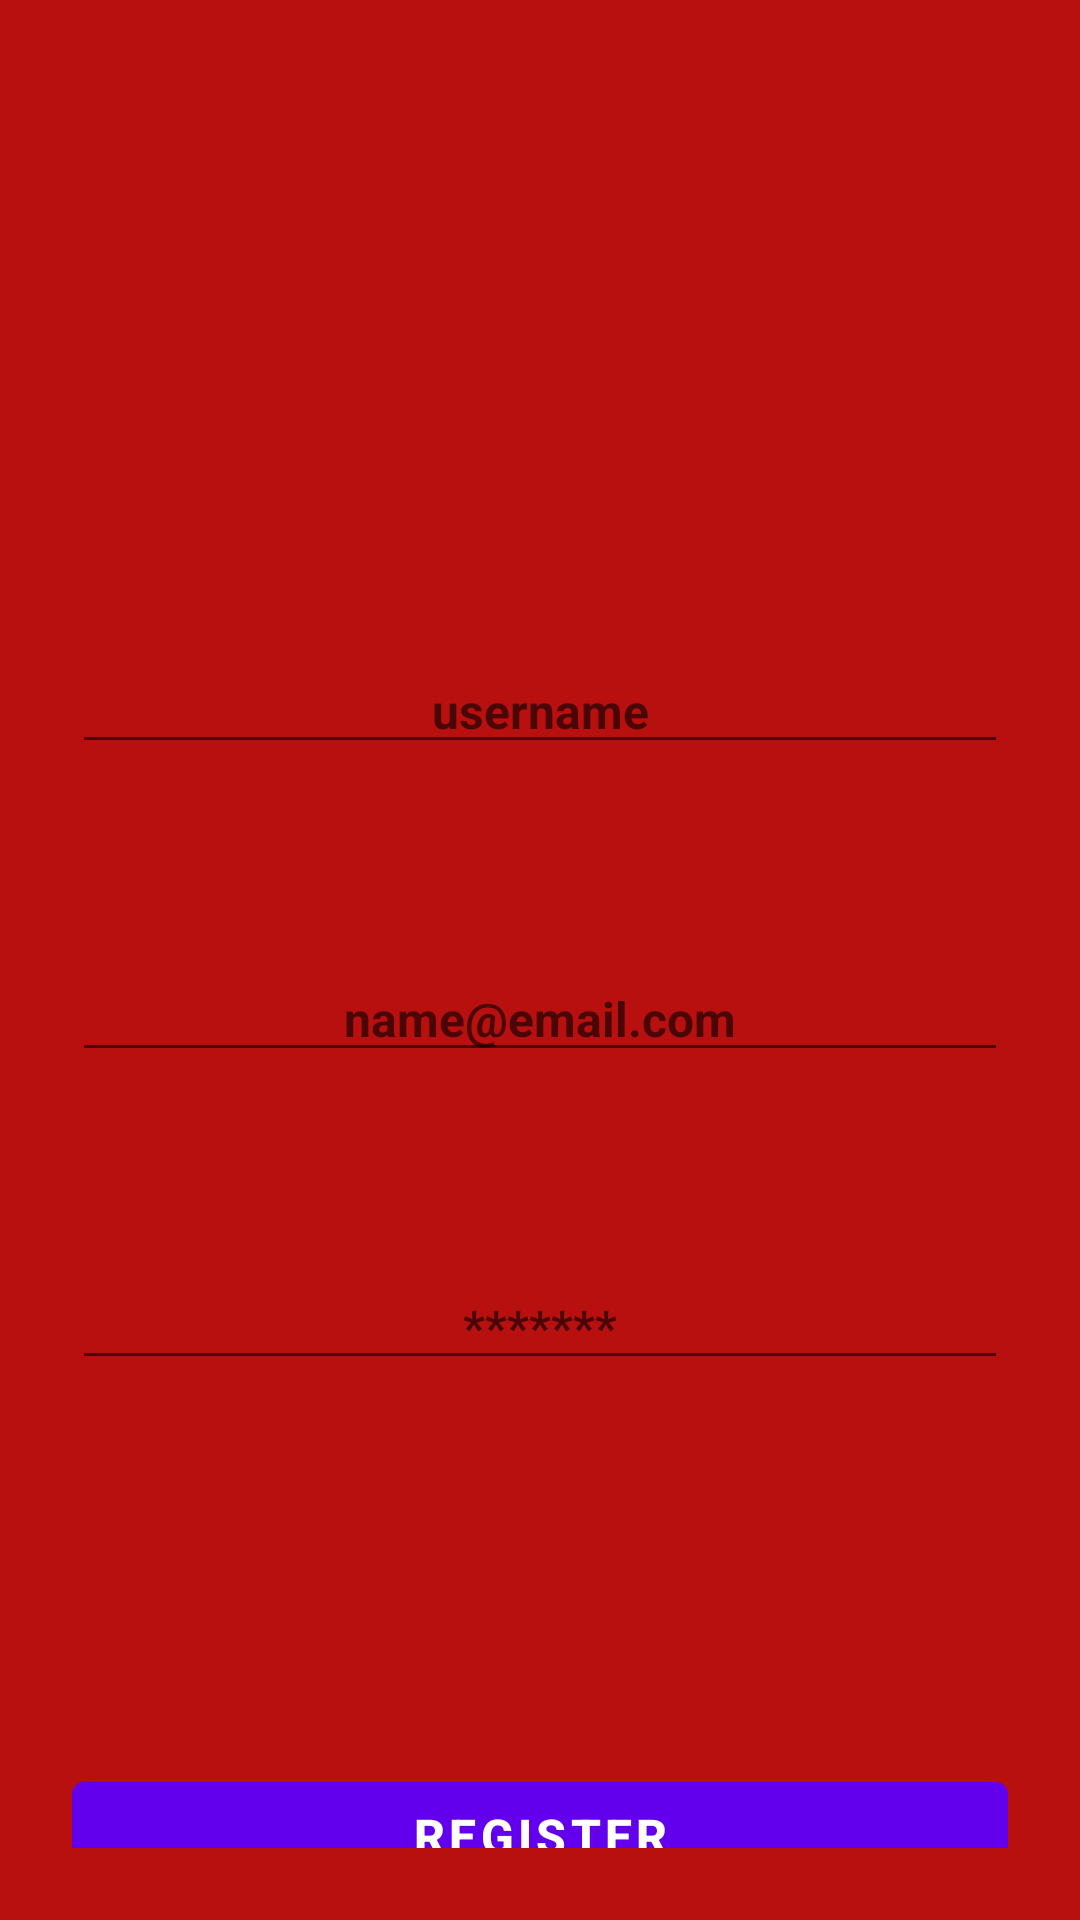

Write the Android layout XML for this screen, with the resource values it uses.
<!-- AndroidManifest.xml: application theme Theme.Notizen -->
<!-- res/layout/fragment_register.xml -->
<?xml version="1.0" encoding="utf-8"?>
<androidx.constraintlayout.widget.ConstraintLayout xmlns:android="http://schemas.android.com/apk/res/android"
    xmlns:app="http://schemas.android.com/apk/res-auto"
    xmlns:tools="http://schemas.android.com/tools"
    android:layout_width="match_parent"
    android:layout_height="match_parent"
    android:padding="24dp"
    android:background="@color/red"
    tools:context=".ui.fragments.RegisterFragment">

    <View
        android:id="@+id/view"
        android:layout_width="match_parent"
        android:layout_height="128dp"
        app:layout_constraintEnd_toEndOf="parent"
        app:layout_constraintStart_toStartOf="parent"
        app:layout_constraintTop_toTopOf="parent"
        app:layout_constraintBottom_toTopOf="@id/et_username"
        />

    <com.google.android.material.textfield.TextInputEditText
        android:id="@+id/et_username"
        android:layout_width="match_parent"
        android:layout_height="wrap_content"
        android:layout_marginTop="64dp"
        android:ems="10"
        android:hint="username"
        android:textAlignment="center"
        android:textSize="16sp"
        android:textStyle="bold"
        android:inputType="textAutoCorrect"
        app:layout_constraintEnd_toEndOf="parent"
        app:layout_constraintHorizontal_bias="0.5"
        app:layout_constraintStart_toStartOf="parent"
        app:layout_constraintTop_toBottomOf="@id/view" />

    <com.google.android.material.textfield.TextInputEditText
        android:id="@+id/et_email"
        android:layout_width="match_parent"
        android:layout_height="wrap_content"
        android:layout_marginTop="64dp"
        android:ems="10"
        android:hint="name@email.com"
        android:textAlignment="center"
        android:textSize="16sp"
        android:textStyle="bold"
        android:inputType="textAutoCorrect"
        app:layout_constraintEnd_toEndOf="parent"
        app:layout_constraintHorizontal_bias="0.5"
        app:layout_constraintStart_toStartOf="parent"
        app:layout_constraintTop_toBottomOf="@+id/et_username" />

    <com.google.android.material.textfield.TextInputEditText
        android:id="@+id/et_password"
        android:layout_width="match_parent"
        android:layout_height="wrap_content"
        android:layout_marginTop="64dp"
        android:ems="10"
        android:hint="*******"
        android:textAlignment="center"
        android:textSize="16sp"
        android:textStyle="bold"
        android:inputType="textAutoCorrect"
        app:layout_constraintEnd_toEndOf="parent"
        app:layout_constraintHorizontal_bias="0.5"
        app:layout_constraintStart_toStartOf="parent"
        app:layout_constraintTop_toBottomOf="@+id/et_email" />

    <com.google.android.material.button.MaterialButton
        android:id="@+id/btn_register"
        android:layout_width="match_parent"
        android:layout_height="wrap_content"
        android:layout_marginTop="128dp"
        android:text="register"
        android:textAlignment="center"
        android:textSize="16sp"
        android:textStyle="bold"
        app:layout_constraintEnd_toEndOf="parent"
        app:layout_constraintHorizontal_bias="0.5"
        app:layout_constraintStart_toStartOf="parent"
        app:layout_constraintTop_toBottomOf="@+id/et_password" />

</androidx.constraintlayout.widget.ConstraintLayout>
<!-- resources referenced by this layout -->
<resources>
  <color name="red">#B80F0F</color>
  <style name="Theme.Notizen" parent="Theme.MaterialComponents.DayNight.DarkActionBar">
          
          <item name="colorPrimary">@color/purple_500</item>
          <item name="colorPrimaryVariant">@color/purple_700</item>
          <item name="colorOnPrimary">@color/white</item>
          
          <item name="colorSecondary">@color/teal_200</item>
          <item name="colorSecondaryVariant">@color/teal_700</item>
          <item name="colorOnSecondary">@color/black</item>
          
          <item name="android:statusBarColor" tools:targetApi="l">?attr/colorPrimaryVariant</item>
          
      </style>
  <color name="purple_500">#FF6200EE</color>
  <color name="purple_700">#FF3700B3</color>
  <color name="white">#FFFFFFFF</color>
  <color name="teal_200">#FF03DAC5</color>
  <color name="teal_700">#FF018786</color>
  <color name="black">#FF000000</color>
</resources>
